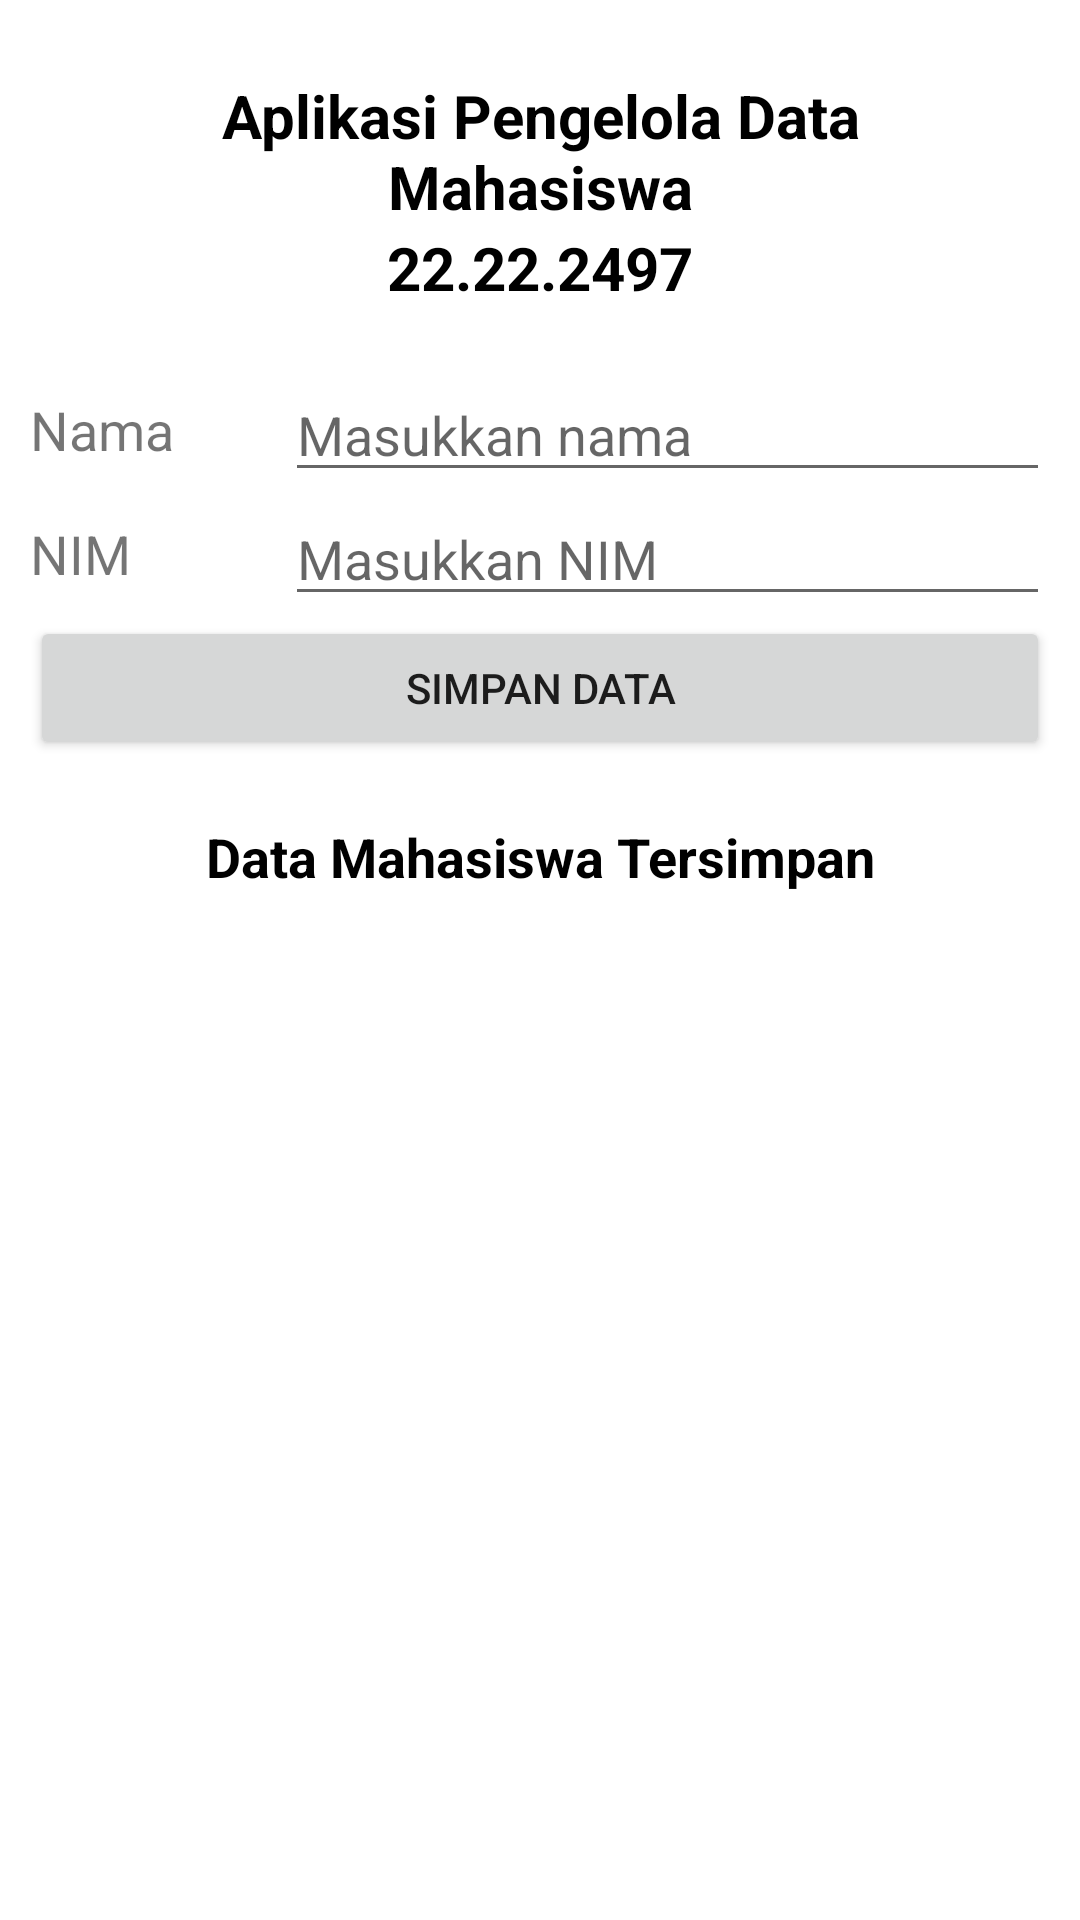

Android layout source for this screen:
<!-- AndroidManifest.xml: application theme Theme.Pertemuan1114 -->
<!-- res/layout/activity_main.xml -->
<?xml version="1.0" encoding="utf-8"?>
<LinearLayout
    xmlns:android="http://schemas.android.com/apk/res/android"
    xmlns:app="http://schemas.android.com/apk/res-auto"
    xmlns:tools="http://schemas.android.com/tools"
    android:layout_width="match_parent"
    android:layout_height="match_parent"
    android:orientation="vertical"
    android:padding="10dp"
    app:layout_behavior="@string/appbar_scrolling_view_behavior"
    tools:context=".MainActivity"
    tools:showIn="@layout/activity_main">

    <TextView
        android:layout_width="match_parent"
        android:layout_height="wrap_content"
        android:layout_marginTop="15dp"
        android:layout_marginHorizontal="20dp"
        android:text="@string/aplikasi_pengelola_data_mahasiswa"
        android:gravity="center_horizontal"
        android:textColor="@color/black"
        android:textSize="20sp"
        android:textStyle="bold" />

    <TextView
        android:layout_width="match_parent"
        android:layout_height="wrap_content"
        android:layout_marginBottom="20dp"
        android:layout_marginHorizontal="20dp"
        android:text="@string/_22_22_2497"
        android:gravity="center_horizontal"
        android:textColor="@color/black"
        android:textSize="20sp"
        android:textStyle="bold" />

    <LinearLayout
        android:layout_width="match_parent"
        android:layout_height="wrap_content"
        android:gravity="center"
        android:orientation="horizontal">

        <TextView
            android:layout_width="0dp"
            android:layout_height="wrap_content"
            android:layout_weight="0.25"
            android:text="@string/nama"
            android:textSize="18sp" />

        <EditText
            android:id="@+id/et_nama"
            android:layout_width="0dp"
            android:layout_height="wrap_content"
            android:layout_weight="0.75"
            android:hint="@string/masukkan_nama"
            android:inputType="text"
            android:autofillHints="Masukkan Nama" />
    </LinearLayout>

    <LinearLayout
        android:layout_width="match_parent"
        android:layout_height="wrap_content"
        android:gravity="center"
        android:orientation="horizontal">

        <TextView
            android:layout_width="0dp"
            android:layout_height="wrap_content"
            android:layout_weight="0.25"
            android:text="@string/nim"
            android:textSize="18sp" />

        <EditText
            android:id="@+id/et_nim"
            android:layout_width="0dp"
            android:layout_height="wrap_content"
            android:layout_weight="0.75"
            android:hint="@string/masukkan_nim"
            android:autofillHints="Masukkan NIM"
            android:inputType="text" />
    </LinearLayout>

    <Button
        android:id="@+id/btn_simpan"
        android:layout_width="match_parent"
        android:layout_height="wrap_content"
        android:text="@string/simpan_data" />

    <LinearLayout
        android:layout_width="match_parent"
        android:layout_height="wrap_content"
        android:layout_marginTop="10dp"
        android:gravity="center_vertical"
        android:orientation="horizontal"
        android:padding="10dp">

        <TextView
            android:id="@+id/tv_data"
            android:layout_width="match_parent"
            android:layout_height="wrap_content"
            android:gravity="center"
            android:text="@string/data_mahasiswa_tersimpan"
            android:textColor="@android:color/black"
            android:textSize="18sp"
            android:textStyle="bold" />
    </LinearLayout>

    <androidx.recyclerview.widget.RecyclerView
        android:id="@+id/rv_ItemData"
        android:layout_width="match_parent"
        android:layout_height="match_parent"
        android:visibility="visible"
        tools:visibility="gone" />

    <TextView
        android:id="@+id/tvNoRecordsAvailable"
        android:layout_width="match_parent"
        android:layout_height="match_parent"
        android:gravity="center"
        android:text="@string/tidak_ada_data_tersimpan"
        android:textSize="18sp"
        android:visibility="gone"
        tools:visibility="visible" />
</LinearLayout>
<!-- resources referenced by this layout -->
<resources>
  <string name="_22_22_2497">22.22.2497</string>
  <string name="aplikasi_pengelola_data_mahasiswa">Aplikasi Pengelola Data Mahasiswa</string>
  <string name="data_mahasiswa_tersimpan">Data Mahasiswa Tersimpan</string>
  <string name="masukkan_nama">Masukkan nama</string>
  <string name="masukkan_nim">Masukkan NIM</string>
  <string name="nama">Nama</string>
  <string name="nim">NIM</string>
  <string name="simpan_data">SIMPAN DATA</string>
  <string name="tidak_ada_data_tersimpan">Tidak ada data tersimpan</string>
  <style name="Theme.Pertemuan1114" parent="Theme.MaterialComponents.DayNight.DarkActionBar">
          
          <item name="colorPrimary">@color/purple_500</item>
          <item name="colorPrimaryVariant">@color/purple_700</item>
          <item name="colorOnPrimary">@color/white</item>
          
          <item name="colorSecondary">@color/teal_200</item>
          <item name="colorSecondaryVariant">@color/teal_700</item>
          <item name="colorOnSecondary">@color/black</item>
          
          <item name="android:statusBarColor">?attr/colorPrimaryVariant</item>
          
      </style>
  <!-- not gathered from this repository: default colours our renderer supplied (Android Studio template values) -->
  <color name="purple_500">#FF6200EE</color>
  <color name="purple_700">#FF3700B3</color>
  <color name="teal_200">#FF03DAC5</color>
  <color name="teal_700">#FF018786</color>
  <color name="black">#FF000000</color>
  <color name="white">#FFFFFFFF</color>
</resources>
